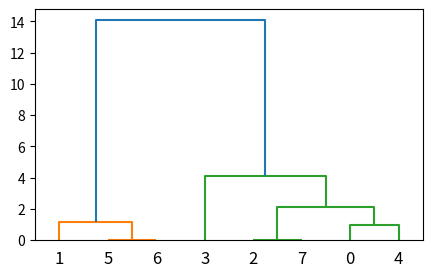
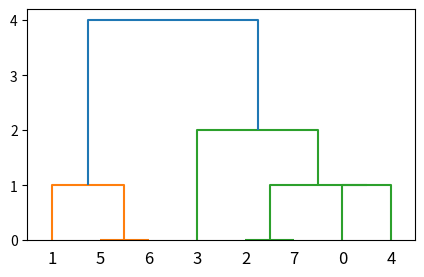

These charts were generated, in order, by the following Python code:
from scipy.cluster.hierarchy import dendrogram, linkage
from matplotlib import pyplot as plt
X = [[i] for i in [2, 8, 0, 4, 1, 9, 9, 0]]
Z = linkage(X, 'ward')
fig = plt.figure(figsize=(5, 3))
dn = dendrogram(Z)
Z = linkage(X, 'single')
fig = plt.figure(figsize=(5, 3))
dn = dendrogram(Z)
plt.show()